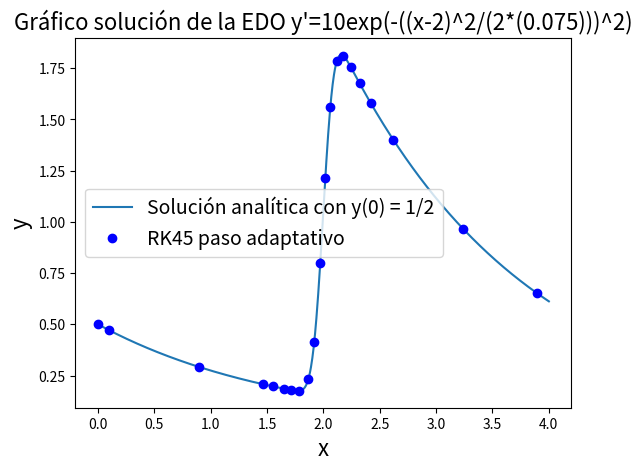
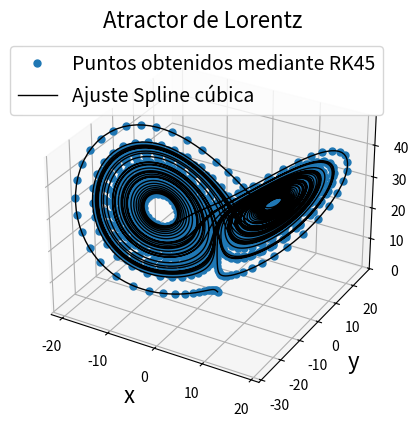
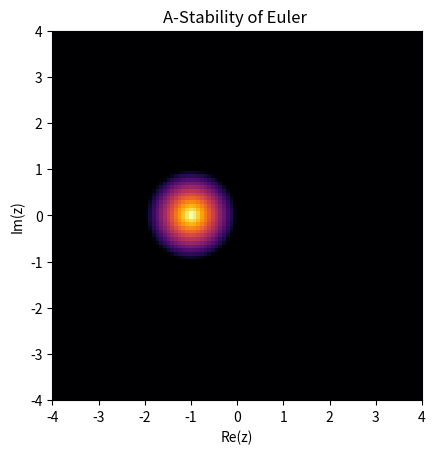
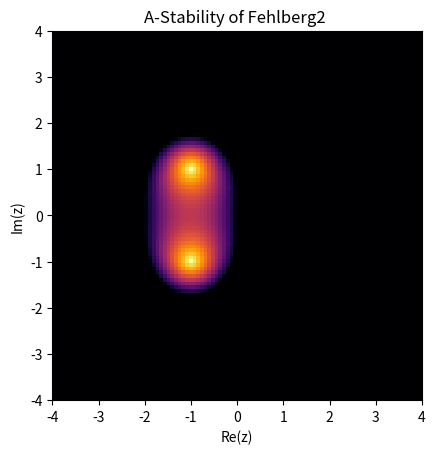
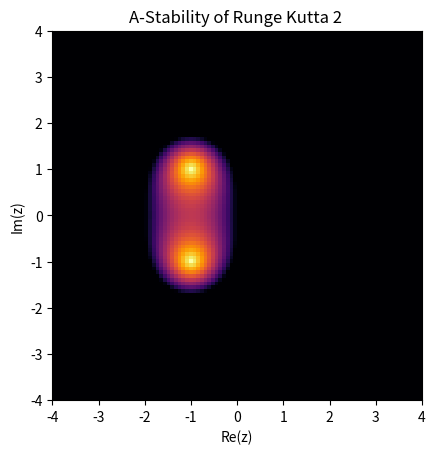
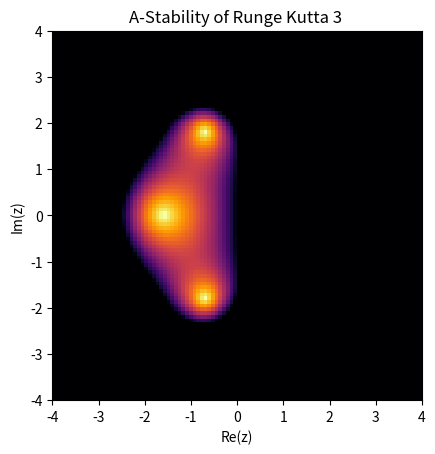
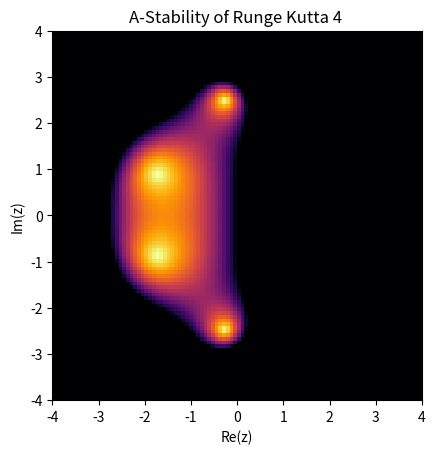
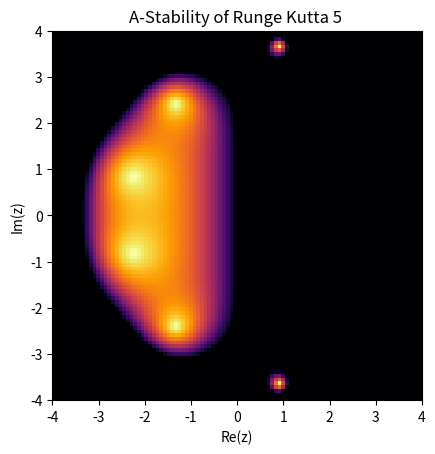

Here is the Python script that generated these plots, in order:
import numpy as np
import scipy as sp
import matplotlib as mpl
import matplotlib.pyplot as plt
from scipy.interpolate import CubicSpline
from scipy import stats
from scipy import linalg
import matplotlib.colors as colors


def paso_RKN(funcion, h, t_n, y_n, butcher_tableau):
    """
    Un integrador númerico generico que resuelve el
    sistema de Ecuaciones diferenciales :

    dy/dt = f(t, y)  con y = [y1(t), y2(t), y3(t),..., yn(t)]
    Calcula un paso iterativo con algún Método de Runge Kutta
    explicito o implicito de orden N

    Parametros
    -----------
    funcion : lado derecho de la ecuación diferencial
              type(funcion) = numpy.ndarray
              np.shape(funcion) = (n,)  n filas 1 columna

    h       : paso del método iterativo, debe ser distinto de 0
              type(h) = float

    t_n     : variable independiente del sistema
              type(t_n) = float

    y_n     : vector de funciones del sistema
              type(y) = numpy.ndarray
              np.shape(y) = (n,)  n filas 1 columna

    butcher_tableau : corresponde a una matriz que especifica
    el método numérico a utilizar, es de la forma :

    butcher_tableau = ([[c1, a11, a12, . , . , . , a_1N],
                        [c2, a21, a22, . , . , . , a_2N],
                        [c3, a31, a32, . , . , . , a_3N],
                        [ . , . , . ,              , . ],
                        [ . , . , . ,              , . ],
                        [ . , . , . ,              , . ],
                        [c_N1, c_N2 , . , . , .  , c_NN],
                        [ 0 , b1 , b2 , . , . , . , b_N]])

                  y_n+1 = y_n + h * s1

    donde  s1 = suma (b_i * k_i, i=1 hasta i=N)
    k_i = funcion( t_n + c_i*h, y_n + h * s2)
    con s2 = suma(a_ij * k_j, j=1 hasta j=N)

    Que corresponde a métodos implicitos (incluye los explicitos ya que
    su matriz es triangular inferior, --> s2 suma desde j=1 hasta j=i-1)

    ejemplo :
    Metodo_punto_medio = np.array([[0, 0, 0],
                                  [1/2, 1/2, 0],
                                  [0, 0, 1]])
    entrega la solución
    y_n+1 = y_n + h * funcion(t_n + 1/2 * h, y_n + 1/2 * h * funcion(t_n, y_n))

    salida:
    output : paso siguente y_n+1 dado t_n , y_n , la funcion, h, y el método
             type(output) = numpy.ndarray
             np.shape(output) = (n,)  n filas 1 columna
    """
    b = np.delete(butcher_tableau[-1, :], 0)
    a = butcher_tableau[0:len(b), 1:len(b)+1]
    c = np.delete(butcher_tableau[:, 0], -1)
    k = np.zeros((len(b), len(y_n)))
    s1 = np.zeros(np.shape(y_n))
    for i in range(0, len(b)):
        s2 = np.zeros(len(y_n))
        for j in range(0, len(b)):
            s2 = s2 + a[i][j] * k[j]
        A = t_n + c[i] * h
        B = y_n + h * s2
        k[i] = funcion(A, B)
        s1 = s1 + b[i] * k[i]
    output = (y_n + h * s1)
    return output


Euler = np.array([[0, 0],
                  [0, 1]])


Fehlberg2 = np.array([[0, 0, 0, 0],
                      [1/2, 1/2, 0, 0],
                      [1, 1/256, 255/256, 0],
                      [0, 1/256, 255/256, 0]])


RK2 = np.array([[0, 0, 0],
                [1/2, 1/2, 0],
                [0, 0, 1]])


RK3 = np.array([[0, 0, 0, 0],
                [1/3, 1/3, 0, 0],
                [3/4, -3/16, 15/16, 0],
                [0, 1/6, 3/10, 8/15]])


RK4 = np.array([[0, 0, 0, 0, 0],
                [1/2, 1/2, 0, 0, 0],
                [1/2, 0, 1/2, 0, 0],
                [1, 0, 0, 1, 0],
                [0, 1/6, 1/3, 1/3, 1/6]])


RK5 = np.array([[0, 0, 0, 0, 0, 0, 0],
                [1/4, 1/4, 0, 0, 0, 0, 0],
                [1/4, 1/8, 1/8, 0, 0, 0, 0],
                [1/2, 0, -1/2, 1, 0, 0, 0],
                [3/4, 3/16, 0, 0, 9/16, 0, 0],
                [1, -3/7, 2/7, 12/7, -12/7, 8/7, 0],
                [0, 7/90, 0, 32/90, 12/90, 32/90, 7/90]])

DP4 = np.array([[0, 0, 0, 0, 0, 0, 0],
                [1/5, 1/5, 0, 0, 0, 0, 0],
                [3/10, 3/40, 9/40, 0, 0, 0, 0],
                [3/5, 3/10, -9/10, 6/5, 0, 0, 0],
                [1, -11/54, 5/2, -70/27, 35/27, 0, 0],
                [7/8, 1631/55296, 175/512, 575/13824,
                 44275/110592, 253/4096, 0],
                [0, 2825/27648, 0, 18575/48384, 13525/55296, 277/14336, 1/4]])

DP5 = np.array([[0, 0, 0, 0, 0, 0, 0],
                [1/5, 1/5, 0, 0, 0, 0, 0],
                [3/10, 3/40, 9/40, 0, 0, 0, 0],
                [3/5, 3/10, -9/10, 6/5, 0, 0, 0],
                [1, -11/54, 5/2, -70/27, 35/27, 0, 0],
                [7/8, 1631/55296, 175/512, 575/13824,
                 44275/110592, 253/4096, 0],
                [0, 37/378, 0, 250/621, 125/594, 0, 512/1771]])


def RKN_adaptativo(fun, dt, t, y, Metodos, orden1, orden2, tolerancia):
    """
    Un integrador númerico generico que resuelve el
    sistema de Ecuaciones diferenciales :

    dy/dt = f(t, y)  con y = [y1(t), y2(t), y3(t),..., yn(t)]

    calcula usando paso adaptativo mediante dos metodos de orden N y
    el otro metodo de orden N+1

    Parametros
    -----------
    fun      : lado derecho de la ecuación diferencial
              type(funcion) = numpy.ndarray
              np.shape(funcion) = (n,)

    dt       : paso que va ha ser aumentado o disminuido segun corresponda
              type(h) = float

    t       : variable independiente del sistema que será cambiada usando dt
              type(t_n) = float

    y_n     : vector de funciones del sistema
              type(y) = numpy.ndarray
              np.shape(y) = (n,)  n filas 1 columna

    Metodos  : vector de metodos a utilizar, deben ser dos
               type(Metodos) = numpy.ndarray or list
               np.shape(y) = (2,)  dos filas 1 columna

    orden1   : orden del primer metodo , debe ser el menor
             : type(orden1) = int

    orden2   : orden del segundo metodo, debe ser el mayor
             : type(orden2) = int

    tolerancia : medida aproximada del error de truncacion local,
                 al acotar h por este indirectamente se acota el error global
                 asumiendo que el metodo2 es lo suficientemente bueno

    salida:

    output : Entrega el vector [y_suguiente, t_suguiente, dt] es decir
             el paso siguiente considerando la estrategia para controlar dt
             type(output) = numpy.ndarray
             np.shape(output) = (,3)  1 filas 3 columnas
    """
    y1 = paso_RKN(fun, dt, t, y, Metodos[0])   # avanza mediante un metodo O(N)
    y2 = paso_RKN(fun, dt, t, y, Metodos[1])   # y con un metodo mas eficiente
    error = max(abs(y2 - y1))   # local truncation error estimation
    if error < tolerancia or error == 0:  # acepto el paso
        y_suguiente = paso_RKN(fun, dt, t, y, Metodos[1])  # avanzo primero
        t_suguiente = t + dt
        dt = dt * (tolerancia / error) ** (1 / (orden2))  # y lo aumento
    else:
        while error > tolerancia:
            dt = dt * (tolerancia / error) ** (1 / (orden1))   # lo disminuyo
            # dt = dt / 2
            y1 = paso_RKN(fun, dt, t, y, Metodos[0])
            y2 = paso_RKN(fun, dt, t, y, Metodos[1])
            error = max(abs(y2 - y1))
        y_suguiente = paso_RKN(fun, dt, t, y, Metodos[1])
        t_suguiente = t + dt
    return [y_suguiente, t_suguiente, dt]


def solver_ode(funcion, t0, y0, h0, n_steps, Metodos=[RK4, RK5],
               ordenes=[4, 5], tolerancia=1e-4):
    t = np.zeros(n_steps)
    y = np.zeros((n_steps, len(y0)))
    h = np.zeros(n_steps)
    t[0] = t0
    y[0] = y0
    h[0] = h0
    for i in range(1, n_steps):
        if len(Metodos) == 1:
            h[i] = h0
            y[i] = paso_RKN(funcion, h0, t[i-1], y[i-1], Metodos[0])
            t[i] = h0+t[i-1]
        else:
            solver = RKN_adaptativo(funcion, h[i-1], t[i-1], y[i-1],
                                    [Metodos[0], Metodos[1]], ordenes[0],
                                    ordenes[1], tolerancia)
            h[i] = solver[2]
            y[i] = solver[0]
            t[i] = solver[1]
    return [y, t, h]


def edo_prueba(t, y):
    return np.array([-0.6 * y[0] + 10 * np.exp(-(t-2)**2/(2*(0.075)**2))])


def analitica_prueba(t):
    output = np.exp(-0.6*t)*(3.62402-3.12402*sp.special.erf(18.888-9.42809*t))
    return output


Prueba = solver_ode(edo_prueba, 0, np.array([0.5]), 0.1, 21)
x = Prueba[1]
y = Prueba[0][:, 0]
t = np.linspace(0, 4, 1000)
plt.figure()
plt.title("Gráfico solución de la EDO y'=10exp(-((x-2)^2/(2*(0.075)))^2)",
          fontsize=16)
plt.plot(t, analitica_prueba(t), label='Solución analítica con y(0) = 1/2')
plt.plot(x, y, 'bo', label='RK45 paso adaptativo')
plt.xlabel('x', fontsize=16)
plt.ylabel('y', fontsize=16)
plt.legend(fontsize=14)
plt.show()


sigma = 10
rho = 28
beta = 8/3


def funcion_lorentz(t, y):
    output = np.array([sigma * (y[1] - y[0]),
                       y[0] * (rho - y[2]) - y[1],
                       y[0] * y[1] - beta * y[2]])
    return output


fig4 = plt.figure(frameon=False)
fig4.clf()
ax = fig4.add_subplot(111, projection='3d')

LORENTZ = solver_ode(funcion_lorentz, 0, np.array([1, -2, 1]), 0.01, 2000)
solucion_lorentz = LORENTZ[0]
tiempo_lorentz = LORENTZ[1]
u = solucion_lorentz[:, 0]
v = solucion_lorentz[:, 1]
w = solucion_lorentz[:, 2]

cs = CubicSpline(tiempo_lorentz, solucion_lorentz)
xs = np.linspace(0, tiempo_lorentz[-1], 10**4)
ax.set_title("Atractor de Lorentz  ", fontsize=16)
ax.plot(u, v, w, 'o', markersize=5, label='Puntos obtenidos mediante RK45')
ax.plot(cs(xs)[:, 0], cs(xs)[:, 1], cs(xs)[:, 2],
        'k-', label='Ajuste Spline cúbica', linewidth=1)
ax.set_xlabel('x', fontsize=16)
ax.set_ylabel('y', fontsize=16)
ax.set_zlabel('z', fontsize=16)
plt.legend(fontsize=14)
plt.show()


def Stability_Function(z, butcher_tableau):
    b = np.delete(butcher_tableau[-1, :], 0)
    a = butcher_tableau[0:len(b), 1:len(b)+1]
    identidad = np.identity(len(a))
    ones = np.ones((len(b), 1))
    r = 1+z*b@linalg.inv(identidad-z*a)@ones
    return r[0]


def Evalue_Stability_Function(Method, xlim, ylim, resolution):
    x = np.linspace(xlim[0], xlim[1], resolution).reshape((resolution, 1))
    y = np.linspace(ylim[0], ylim[1], resolution).reshape((1, resolution))[0]
    z = np.zeros((len(x), len(y)), dtype=complex)

    for i in range(len(x)):
        for j in range(len(y)):
            A = np.abs((Stability_Function(complex(x[i], y[j]), Method)))
            z[j][i] = (A < 1).astype(int)*(1-A)
    output = z
    return output


xlim = [-4, 4]
ylim = [-4, 4]
AS_Euler = Evalue_Stability_Function(Euler, xlim, ylim, 100)
AS_Fehlberg2 = Evalue_Stability_Function(Fehlberg2, xlim, ylim, 100)
AS_RK2 = Evalue_Stability_Function(RK2, xlim, ylim, 100)
AS_RK3 = Evalue_Stability_Function(RK3, xlim, ylim, 100)
AS_RK4 = Evalue_Stability_Function(RK4, xlim, ylim, 100)
AS_DP4 = Evalue_Stability_Function(DP4, xlim, ylim, 100)
AS_RK5 = Evalue_Stability_Function(RK5, xlim, ylim, 100)
AS_DP5 = Evalue_Stability_Function(RK4, xlim, ylim, 100)


plt.figure()
plt.grid(True, 'minor')
plt.title('A-Stability of Euler ')
plt.xlabel("Re(z)")
plt.ylabel("Im(z)")
plt.imshow(AS_Euler.astype(float), extent=(xlim[0], xlim[1],
           ylim[0], ylim[1]), origin="upper", cmap="inferno")
plt.show()

plt.figure()
plt.grid(True, 'minor')
plt.title('A-Stability of Fehlberg2 ')
plt.xlabel("Re(z)")
plt.ylabel("Im(z)")
plt.imshow(AS_Fehlberg2.astype(float), extent=(xlim[0], xlim[1],
           ylim[0], ylim[1]), origin="upper", cmap="inferno")
plt.show()

plt.figure()
plt.grid(True, 'minor')
plt.title('A-Stability of Runge Kutta 2 ')
plt.xlabel("Re(z)")
plt.ylabel("Im(z)")
plt.imshow(AS_RK2.astype(float), extent=(xlim[0], xlim[1],
           ylim[0], ylim[1]), origin="upper", cmap="inferno")
plt.show()

plt.figure()
plt.grid(True, 'minor')
plt.title('A-Stability of Runge Kutta 3 ')
plt.xlabel("Re(z)")
plt.ylabel("Im(z)")
plt.imshow(AS_RK3.astype(float), extent=(xlim[0], xlim[1],
           ylim[0], ylim[1]), origin="upper", cmap="inferno")
plt.show()

plt.figure()
plt.grid(True, 'minor')
plt.title('A-Stability of Runge Kutta 4 ')
plt.xlabel("Re(z)")
plt.ylabel("Im(z)")
plt.imshow(AS_RK4.astype(float), extent=(xlim[0], xlim[1],
           ylim[0], ylim[1]), origin="upper", cmap="inferno")
plt.show()

plt.figure()
plt.grid(True, 'minor')
plt.title('A-Stability of Runge Kutta 5 ')
plt.xlabel("Re(z)")
plt.ylabel("Im(z)")
plt.imshow(AS_RK5.astype(float), extent=(xlim[0], xlim[1],
           ylim[0], ylim[1]), origin="upper", cmap="inferno")
plt.show()
